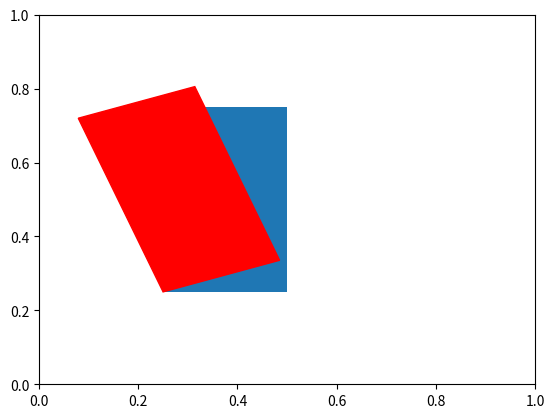

This chart was generated by the following Python code:
# -*- coding: utf-8 -*-
"""
Created on Thu Jul 28 11:39:19 2022

[redacted]
"""
import matplotlib
import matplotlib.pyplot as plt
rect = matplotlib.patches.Rectangle((.25, .25), .25, .5, angle=0)
plt.gca().add_patch(rect)
plt.draw()
rect = matplotlib.patches.Rectangle((.25, .25), .25, .5, angle=20, color = 'red')
plt.gca().add_patch(rect)
plt.draw()